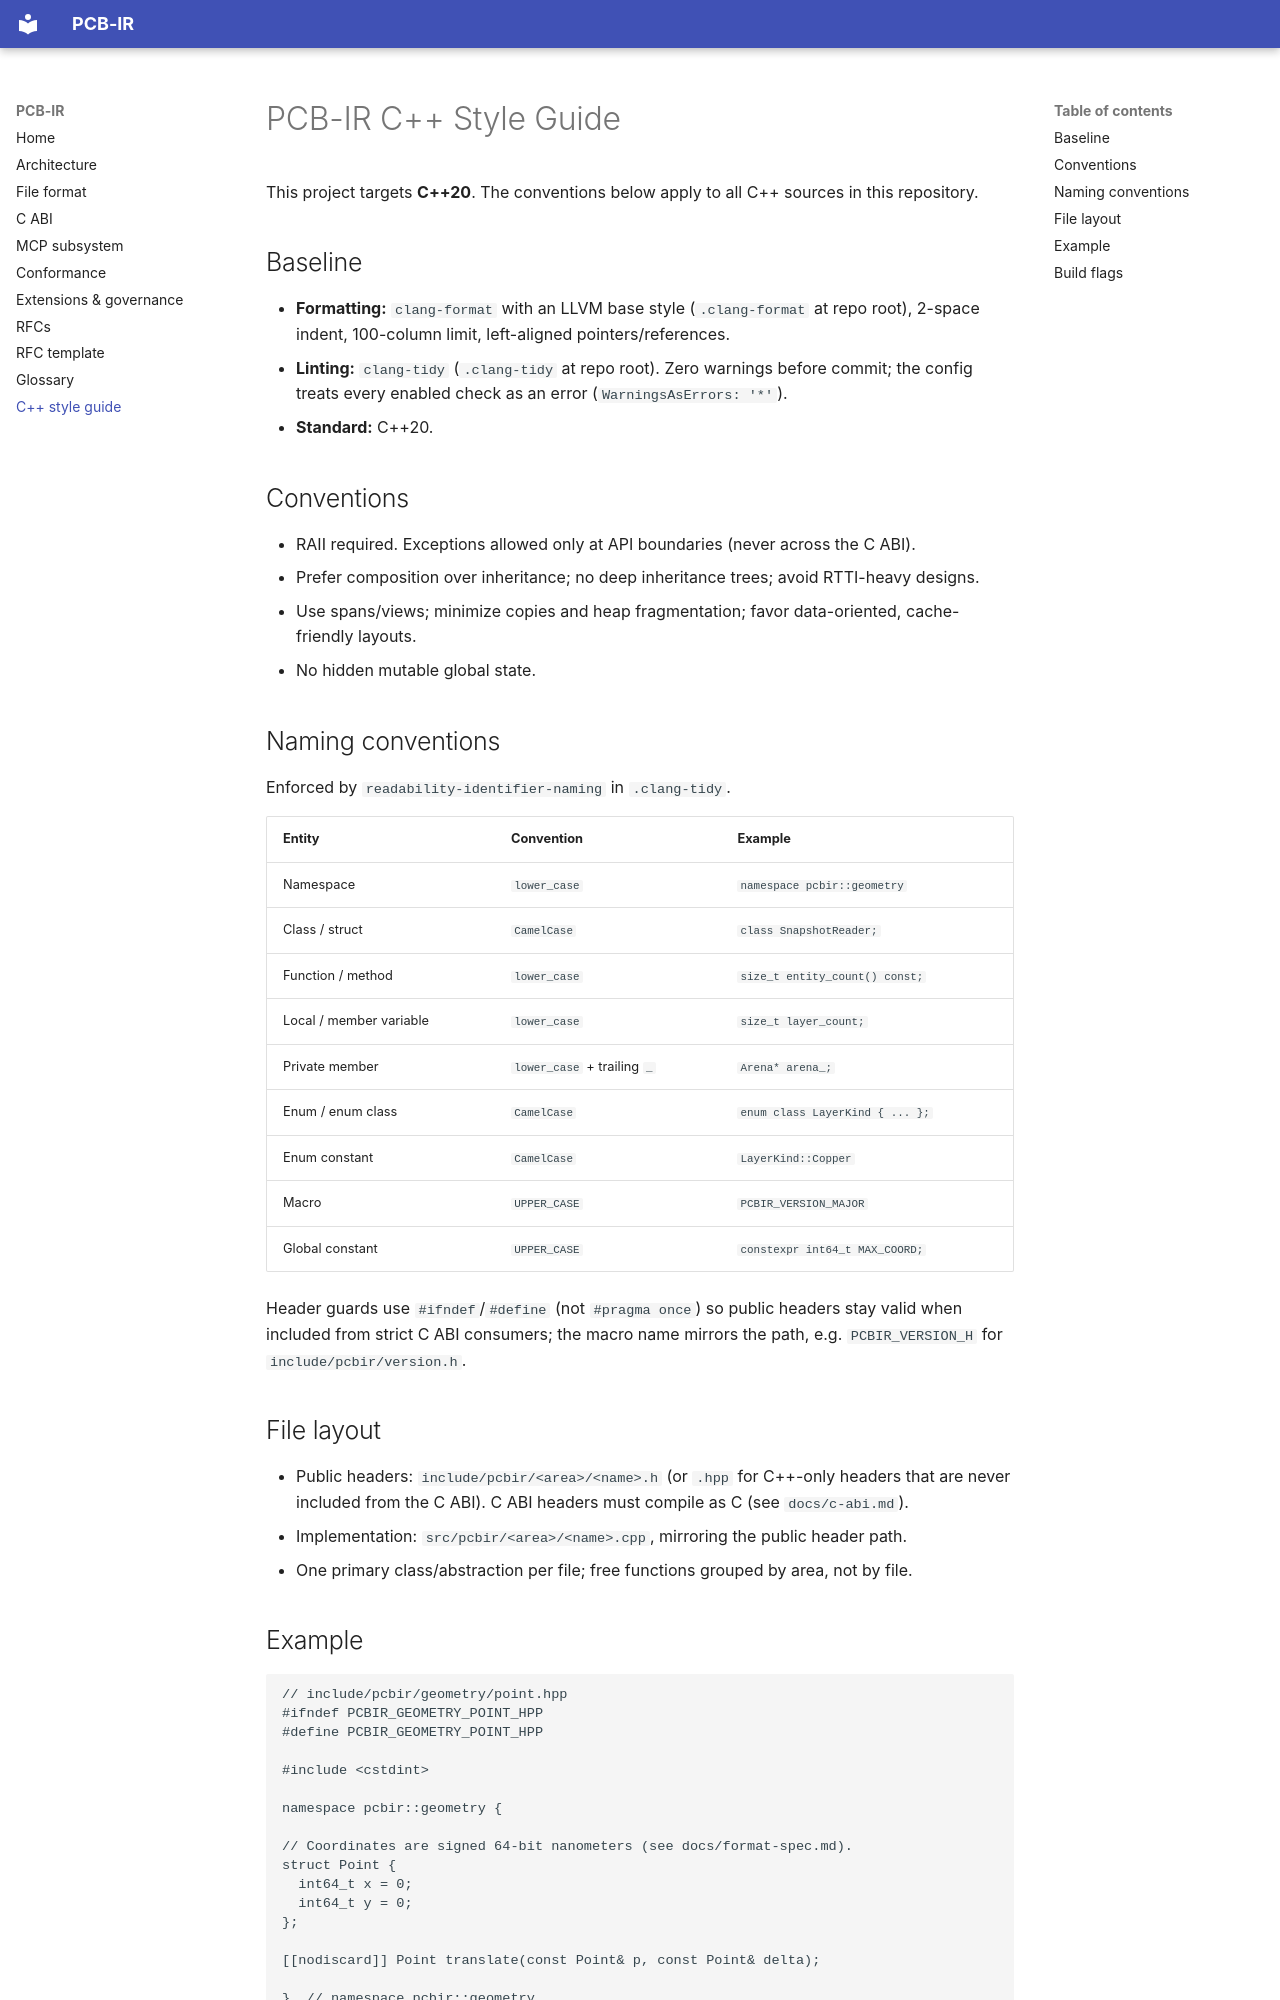

repository: awanga/pcb-ir · page: cpp-style/index.html · generator: mkdocs

# PCB-IR C++ Style Guide

This project targets **C++20**. The conventions below apply to all C++ sources in this
repository.

## Baseline

- **Formatting:** `clang-format` with an LLVM base style (`.clang-format` at repo root),
  2-space indent, 100-column limit, left-aligned pointers/references.
- **Linting:** `clang-tidy` (`.clang-tidy` at repo root). Zero warnings before commit; the
  config treats every enabled check as an error (`WarningsAsErrors: '*'`).
- **Standard:** C++20.

## Conventions

- RAII required. Exceptions allowed only at API boundaries (never across the C ABI).
- Prefer composition over inheritance; no deep inheritance trees; avoid RTTI-heavy designs.
- Use spans/views; minimize copies and heap fragmentation; favor data-oriented, cache-
  friendly layouts.
- No hidden mutable global state.

## Naming conventions

Enforced by `readability-identifier-naming` in `.clang-tidy`.

| Entity | Convention | Example |
|---|---|---|
| Namespace | `lower_case` | `namespace pcbir::geometry` |
| Class / struct | `CamelCase` | `class SnapshotReader;` |
| Function / method | `lower_case` | `size_t entity_count() const;` |
| Local / member variable | `lower_case` | `size_t layer_count;` |
| Private member | `lower_case` + trailing `_` | `Arena* arena_;` |
| Enum / enum class | `CamelCase` | `enum class LayerKind { ... };` |
| Enum constant | `CamelCase` | `LayerKind::Copper` |
| Macro | `UPPER_CASE` | `PCBIR_VERSION_MAJOR` |
| Global constant | `UPPER_CASE` | `constexpr int64_t MAX_COORD;` |

Header guards use `#ifndef`/`#define` (not `#pragma once`) so public headers stay valid when
included from strict C ABI consumers; the macro name mirrors the path, e.g.
`PCBIR_VERSION_H` for `include/pcbir/version.h`.

## File layout

- Public headers: `include/pcbir/<area>/<name>.h` (or `.hpp` for C++-only headers that are
  never included from the C ABI). C ABI headers must compile as C (see `docs/c-abi.md`).
- Implementation: `src/pcbir/<area>/<name>.cpp`, mirroring the public header path.
- One primary class/abstraction per file; free functions grouped by area, not by file.
